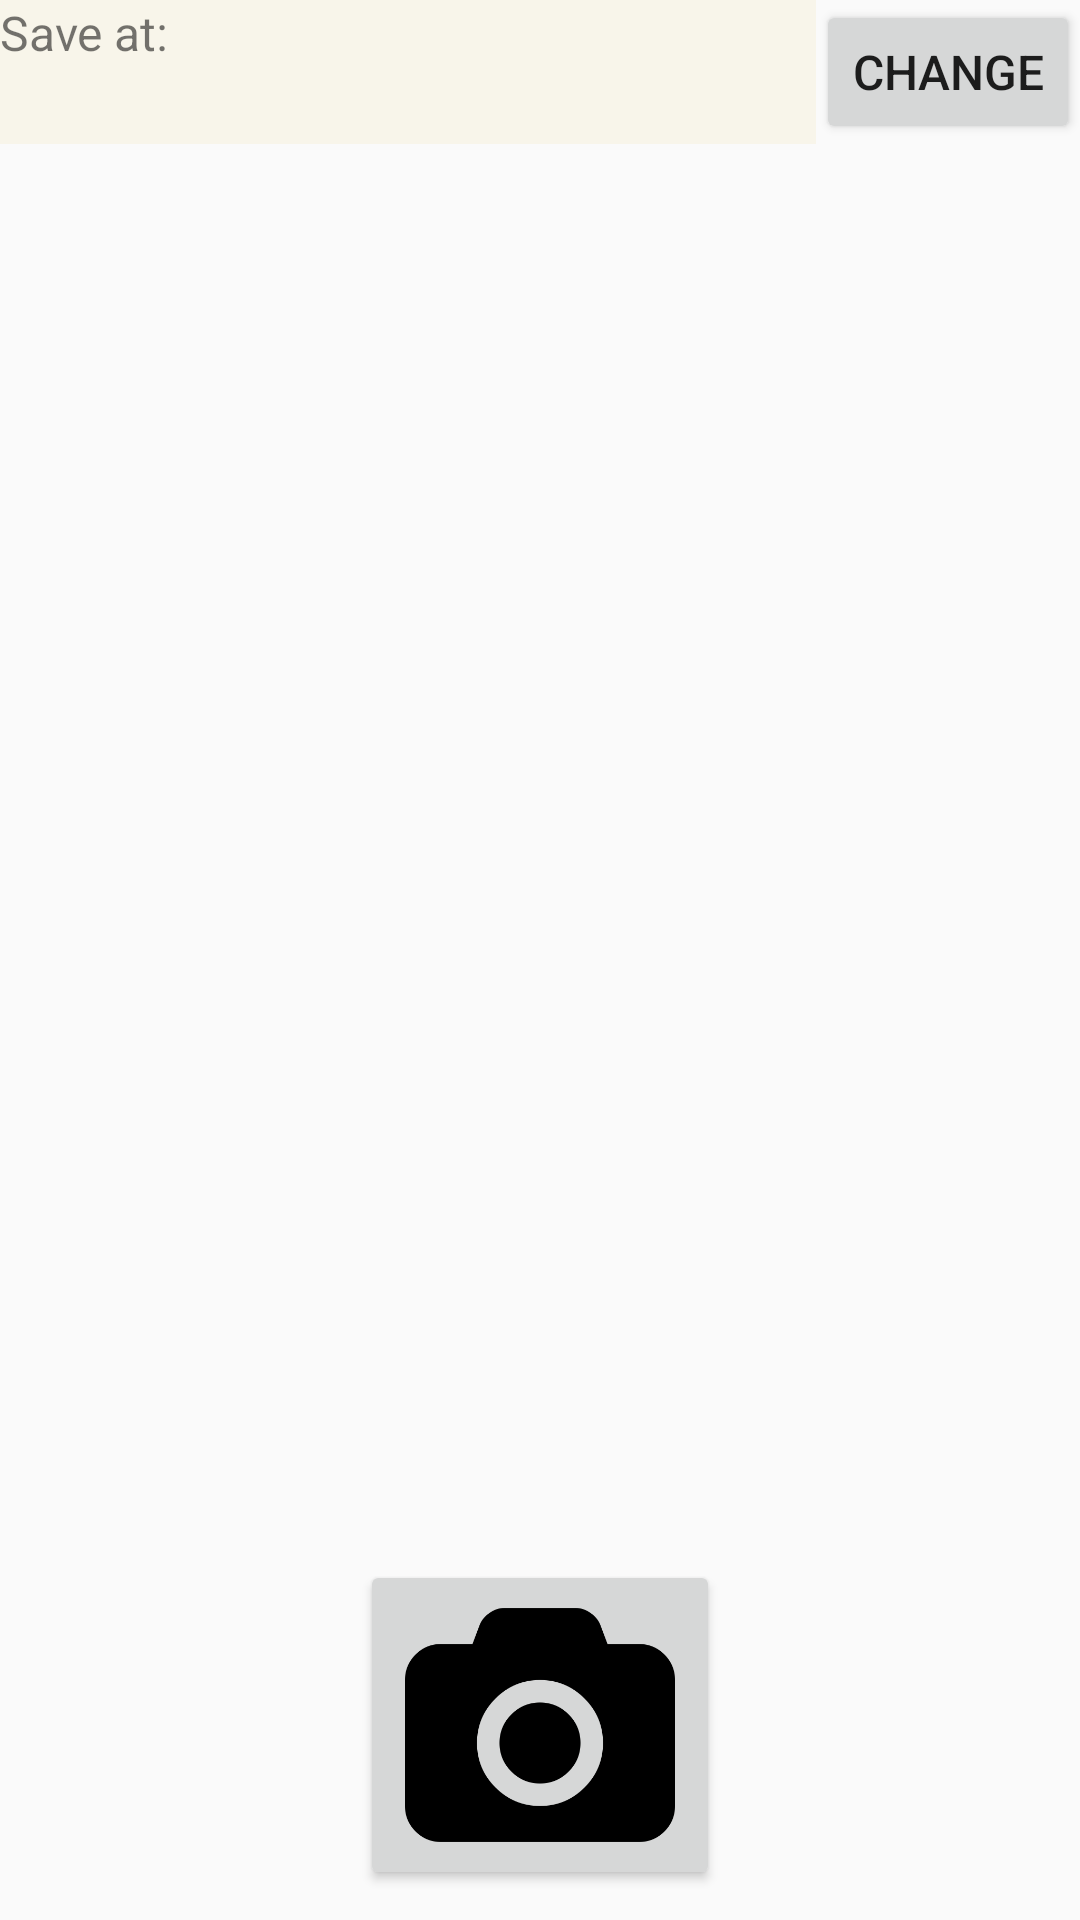

Android layout source for this screen:
<!-- AndroidManifest.xml: application theme AppTheme -->
<!-- res/layout/takephoto_layout.xml -->
<?xml version="1.0" encoding="utf-8"?>
<androidx.constraintlayout.widget.ConstraintLayout xmlns:android="http://schemas.android.com/apk/res/android"
    xmlns:app="http://schemas.android.com/apk/res-auto"
    xmlns:tools="http://schemas.android.com/tools"
    android:layout_width="match_parent"
    android:layout_height="match_parent"
    android:orientation="vertical">

    <TextView
        android:id="@+id/txtViewShowPath"
        android:layout_width="0dp"
        android:layout_height="0dp"
        android:layout_margin="0dp"
        android:layout_marginTop="6dp"
        android:layout_marginBottom="6dp"
        android:background="#F8F5EA"
        android:text="Save at:"
        android:textSize="16sp"
        app:layout_constraintBottom_toBottomOf="@+id/buttonChangePath"
        app:layout_constraintEnd_toStartOf="@id/buttonChangePath"
        app:layout_constraintStart_toStartOf="parent"
        app:layout_constraintTop_toTopOf="@+id/buttonChangePath" />

    <Button
        android:id="@+id/buttonChangePath"
        android:layout_width="wrap_content"
        android:layout_height="wrap_content"
        android:text="Change"
        android:textAllCaps="true"
        android:textSize="16sp"
        android:visibility="visible"
        app:layout_constraintEnd_toEndOf="parent"
        app:layout_constraintTop_toTopOf="parent" />

    <Button
        android:id="@+id/buttonCamera"
        android:layout_width="0dp"
        android:layout_height="0dp"
        android:layout_marginStart="120dp"
        android:layout_marginLeft="120dp"
        android:layout_marginEnd="120dp"
        android:layout_marginRight="120dp"
        android:layout_marginBottom="10dp"
        android:textSize="20sp"
        app:layout_constraintBottom_toBottomOf="parent"
        app:layout_constraintEnd_toEndOf="parent"
        app:layout_constraintStart_toStartOf="parent"
        app:layout_constraintTop_toBottomOf="@id/guideline" />

    <ImageView
        android:id="@+id/iconCamera"
        android:layout_width="0dp"
        android:layout_height="0dp"
        android:layout_marginStart="10dp"
        android:layout_marginLeft="10dp"
        android:layout_marginTop="10dp"
        android:layout_marginEnd="10dp"
        android:layout_marginRight="10dp"
        android:layout_marginBottom="10dp"
        android:src="@drawable/camera_black"
        android:translationZ="2dp"
        app:layout_constraintBottom_toBottomOf="@id/buttonCamera"
        app:layout_constraintEnd_toEndOf="@id/buttonCamera"
        app:layout_constraintHorizontal_bias="0.495"
        app:layout_constraintStart_toStartOf="@id/buttonCamera"
        app:layout_constraintTop_toTopOf="@id/buttonCamera" />

    <androidx.constraintlayout.widget.Guideline
        android:id="@+id/guideline"
        android:layout_width="wrap_content"
        android:layout_height="wrap_content"
        android:orientation="horizontal"
        app:layout_constraintGuide_end="120dp" />


</androidx.constraintlayout.widget.ConstraintLayout>
<!-- resources referenced by this layout -->
<resources>
  <!-- drawable camera_black: png bitmap (drawable, 9474 bytes) -->
  <style name="AppTheme" parent="Theme.AppCompat.Light.NoActionBar">
          
          <item name="colorPrimary">@color/colorPrimary</item>
          <item name="colorPrimaryDark">@color/colorPrimaryDark</item>
          <item name="colorAccent">@color/colorAccent</item>
      </style>
  <color name="colorPrimary">#008577</color>
  <color name="colorPrimaryDark">#00574B</color>
  <color name="colorAccent">#D81B60</color>
</resources>
